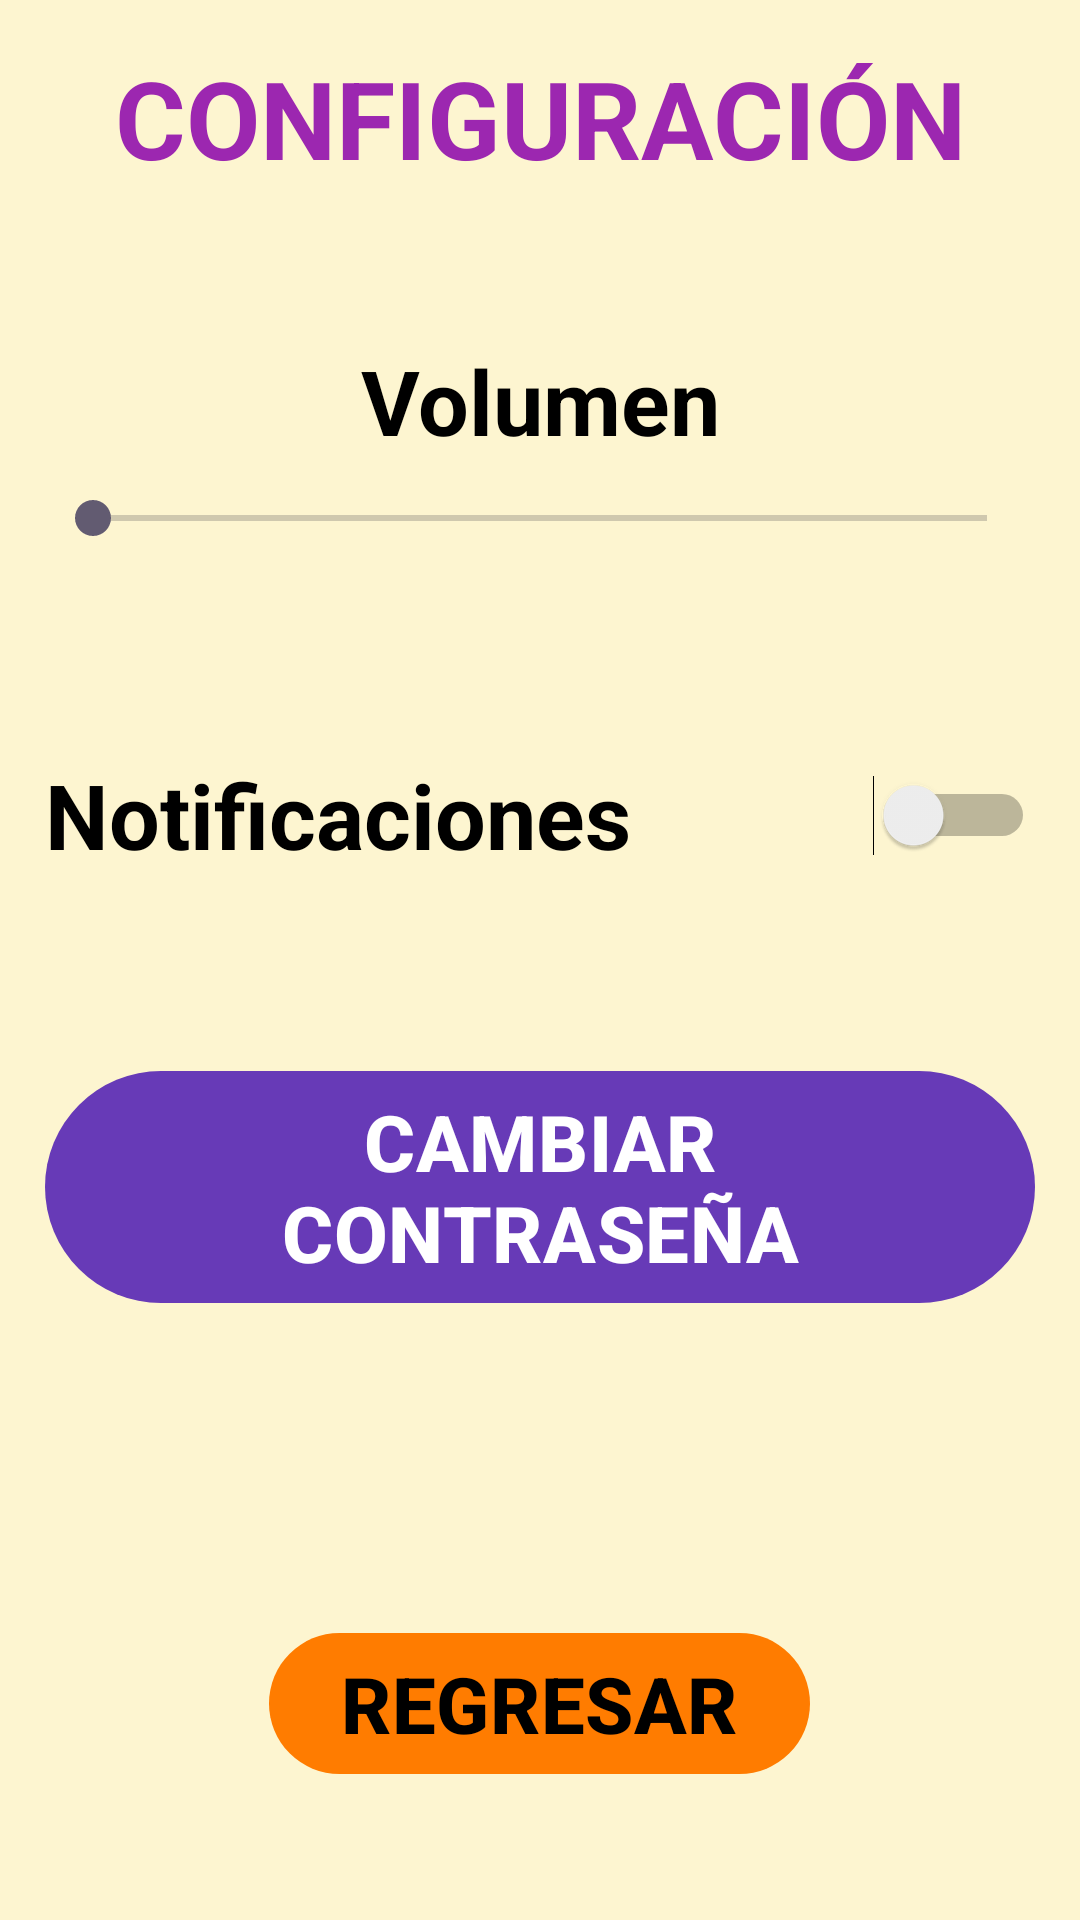

Layout XML and referenced resources for this Android screen:
<!-- AndroidManifest.xml: application theme Theme.HBG -->
<!-- res/layout/activity_configuracion.xml -->
<?xml version="1.0" encoding="utf-8"?>
<LinearLayout xmlns:android="http://schemas.android.com/apk/res/android"
    xmlns:app="http://schemas.android.com/apk/res-auto"
    xmlns:tools="http://schemas.android.com/tools"
    android:layout_width="match_parent"
    android:layout_height="match_parent"
    android:orientation="vertical"
    android:background="#FDF5D0"
    android:padding="15dp"
    tools:context=".ConfiguracionActivity">

    <LinearLayout
        android:layout_width="match_parent"
        android:layout_height="wrap_content"
        android:orientation="horizontal">

        <TextView
            android:id="@+id/txtV_Retos"
            android:layout_width="match_parent"
            android:layout_height="wrap_content"
            android:layout_weight="1"
            android:text="CONFIGURACIÓN"
            android:textAlignment="center"
            android:textColor="#9c27b0"
            android:textSize="36sp"
            android:textStyle="bold" />
    </LinearLayout>

    <LinearLayout
        android:layout_width="match_parent"
        android:layout_height="wrap_content"
        android:layout_gravity="center"
        android:layout_marginTop="50dp"
        android:orientation="vertical">

        <TextView
            android:id="@+id/txtV_Volumen"
            android:layout_width="match_parent"
            android:layout_height="wrap_content"
            android:gravity="center"
            android:text="Volumen"
            android:textColor="#000000"
            android:textSize="30sp"
            android:textStyle="bold" />

        <SeekBar
            android:id="@+id/SBVolumen"
            android:layout_width="match_parent"
            android:layout_height="wrap_content"
            android:layout_marginTop="10dp"/>

        <Switch
            android:id="@+id/SNotificaciones"
            android:layout_width="match_parent"
            android:layout_height="80dp"
            android:layout_marginTop="50dp"
            android:text="Notificaciones"
            android:textColor="#000000"
            android:textSize="30sp"
            android:textStyle="bold" />

        <com.google.android.material.textfield.TextInputEditText
            android:id="@+id/txtEmail"
            android:layout_width="match_parent"
            android:layout_height="wrap_content"
            android:ems="10"
            android:inputType="textEmailAddress"
            android:visibility="invisible" />

        <com.google.android.material.button.MaterialButton
            android:id="@+id/btnCambContra"
            android:layout_width="match_parent"
            android:layout_height="wrap_content"
            android:text="CAMBIAR CONTRASEÑA"
            android:textColor="#FFFFFF"
            android:textSize="26sp"
            android:textStyle="bold"
            app:backgroundTint="#673ab7" />

        <Space
            android:layout_width="match_parent"
            android:layout_height="102dp" />

    </LinearLayout>

    <LinearLayout
        android:layout_width="match_parent"
        android:layout_height="wrap_content"
        android:gravity="center"
        android:orientation="vertical">

        <com.google.android.material.button.MaterialButton
            android:id="@+id/btnRegresar"
            android:layout_width="wrap_content"
            android:layout_height="wrap_content"
            android:text="REGRESAR"
            android:textColor="#000000"
            android:textSize="26sp"
            android:textStyle="bold"
            app:backgroundTint="#ff7c00" />
    </LinearLayout>


</LinearLayout>
<!-- resources referenced by this layout -->
<resources>
  <style name="Theme.HBG" parent="Base.Theme.HBG" />
  <style name="Base.Theme.HBG" parent="Theme.Material3.DayNight.NoActionBar">
          
          
      </style>
</resources>
